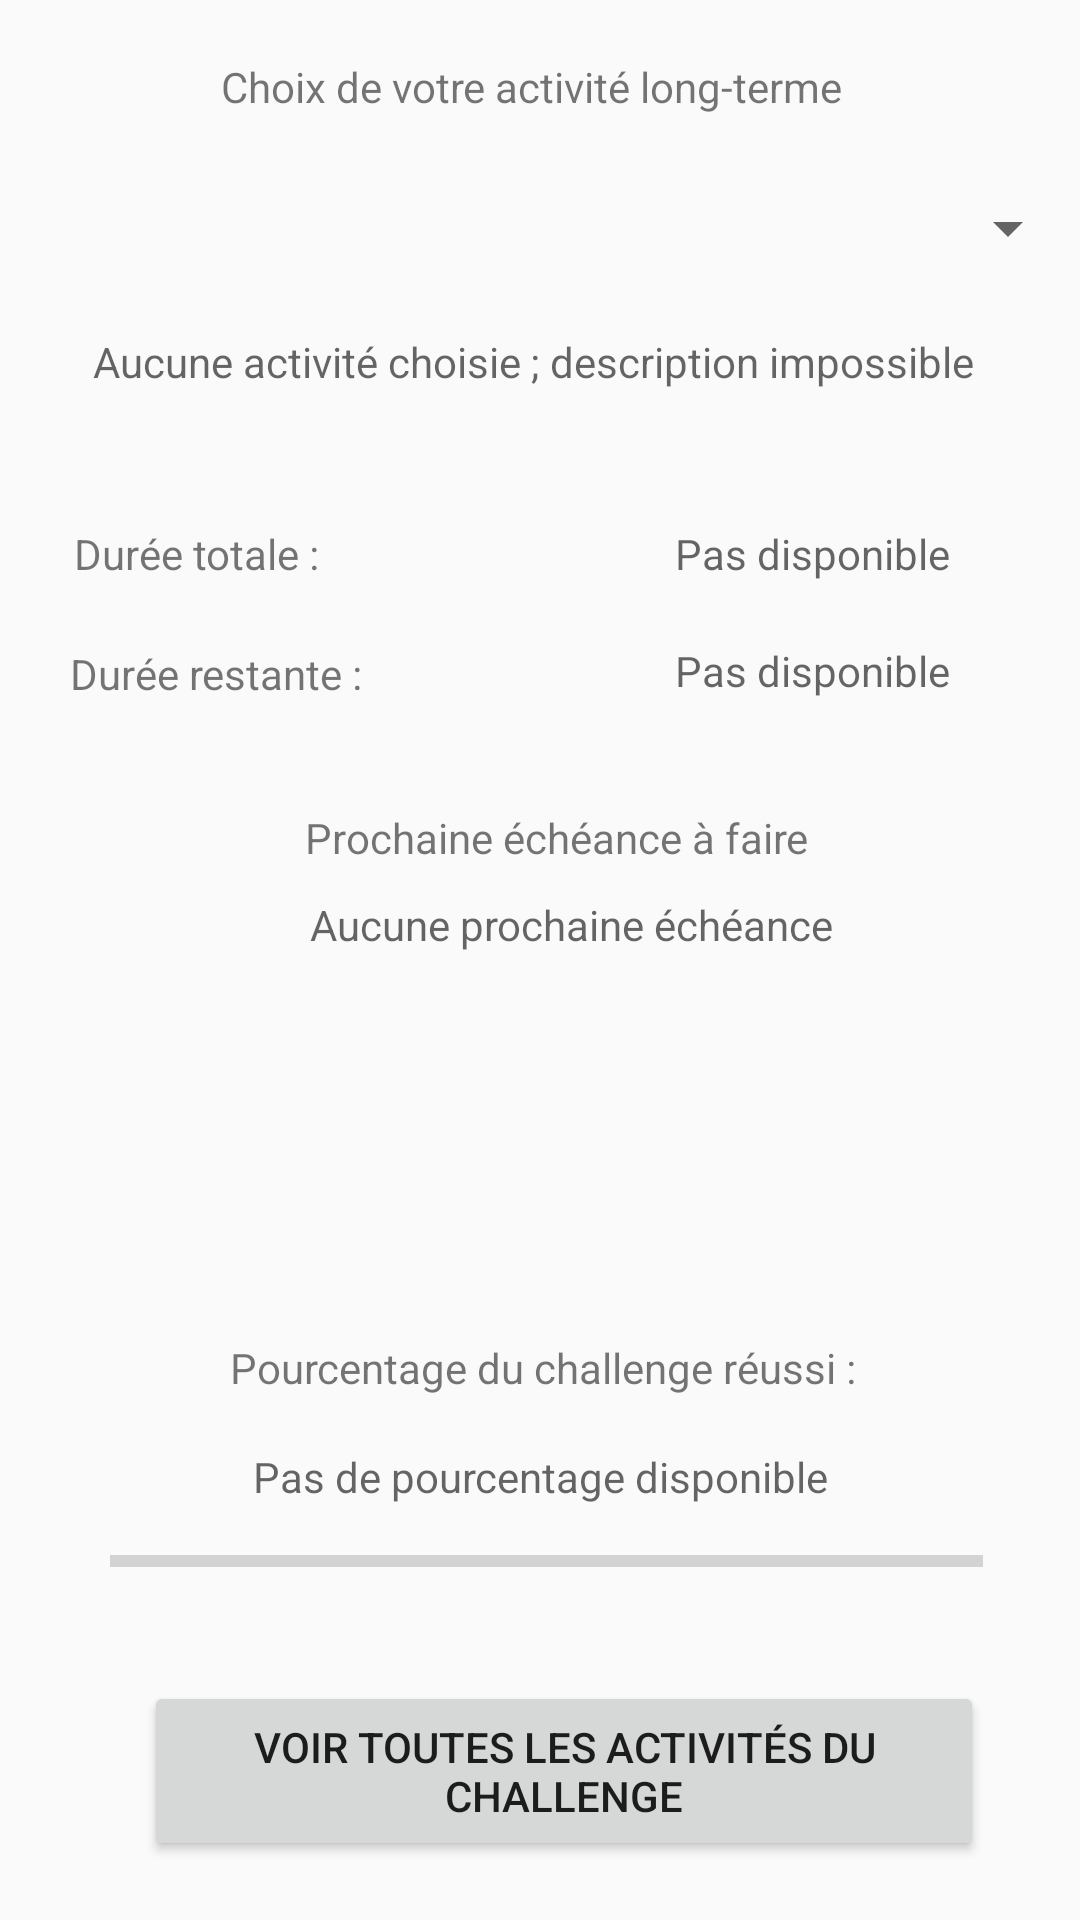

Write the Android layout XML for this screen, with the resource values it uses.
<!-- AndroidManifest.xml: application theme AppTheme -->
<!-- res/layout/activity_choix_idee_long_terme.xml -->
<?xml version="1.0" encoding="utf-8"?>
<androidx.constraintlayout.widget.ConstraintLayout xmlns:android="http://schemas.android.com/apk/res/android"
    xmlns:app="http://schemas.android.com/apk/res-auto"
    xmlns:tools="http://schemas.android.com/tools"
    android:layout_width="match_parent"
    android:layout_height="match_parent"
    tools:context=".ChoixIdeeLongTermeActivity">

    <TextView
        android:id="@+id/choixActiviteTexte"
        android:layout_width="wrap_content"
        android:layout_height="wrap_content"
        android:text="Choix de votre activité long-terme"
        app:layout_constraintBottom_toBottomOf="parent"
        app:layout_constraintEnd_toEndOf="parent"
        app:layout_constraintHorizontal_bias="0.482"
        app:layout_constraintStart_toStartOf="parent"
        app:layout_constraintTop_toTopOf="parent"
        android:textIsSelectable="true"
        app:layout_constraintVertical_bias="0.031" />

    <TextView
        android:id="@+id/echeancesText"
        android:layout_width="wrap_content"
        android:layout_height="wrap_content"
        android:text="Prochaine échéance à faire"
        app:layout_constraintBottom_toBottomOf="parent"
        app:layout_constraintEnd_toEndOf="parent"
        app:layout_constraintHorizontal_bias="0.53"
        app:layout_constraintStart_toStartOf="parent"
        app:layout_constraintTop_toTopOf="parent"
        android:textIsSelectable="true"
        app:layout_constraintVertical_bias="0.434" />

    <Button
        android:id="@+id/lancerLongTermeButton"
        android:layout_width="280dp"
        android:layout_height="60dp"
        android:text="Voir toutes les activités du challenge"
        app:layout_constraintBottom_toBottomOf="parent"
        app:layout_constraintEnd_toEndOf="parent"
        app:layout_constraintHorizontal_bias="0.6"
        app:layout_constraintStart_toStartOf="parent"
        app:layout_constraintTop_toTopOf="parent"
        app:layout_constraintVertical_bias="0.966" />

    <Spinner
        android:id="@+id/spinnerIdeeLongTerme"
        android:layout_width="318dp"
        android:layout_height="wrap_content"
        app:layout_constraintBottom_toBottomOf="parent"
        app:layout_constraintEnd_toEndOf="parent"
        app:layout_constraintHorizontal_bias="1.0"
        app:layout_constraintStart_toStartOf="parent"
        app:layout_constraintTop_toTopOf="parent"
        app:layout_constraintVertical_bias="0.104" />

    <TextView
        android:id="@+id/descriptionIdee"
        android:layout_width="wrap_content"
        android:layout_height="wrap_content"
        android:gravity="center_horizontal"
        android:hint="Aucune activité choisie ; description impossible"
        app:layout_constraintBottom_toBottomOf="parent"
        app:layout_constraintEnd_toEndOf="parent"
        app:layout_constraintHorizontal_bias="0.466"
        app:layout_constraintStart_toStartOf="parent"
        app:layout_constraintTop_toTopOf="parent"
        android:textIsSelectable="true"
        app:layout_constraintVertical_bias="0.179" />

    <TextView
        android:id="@+id/prochaineEcheance"
        android:layout_width="wrap_content"
        android:layout_height="wrap_content"
        android:layout_marginTop="10dp"
        android:gravity="center_horizontal"
        android:hint="Aucune prochaine échéance"
        app:layout_constraintEnd_toEndOf="parent"
        app:layout_constraintHorizontal_bias="0.556"
        app:layout_constraintStart_toStartOf="parent"
        android:textIsSelectable="true"
        app:layout_constraintTop_toBottomOf="@+id/echeancesText" />

    <TextView
        android:id="@+id/dureeActiviteTexte"
        android:layout_width="wrap_content"
        android:layout_height="wrap_content"
        android:text="Durée totale :"
        app:layout_constraintBottom_toBottomOf="parent"
        app:layout_constraintEnd_toEndOf="parent"
        app:layout_constraintHorizontal_bias="0.089"
        app:layout_constraintStart_toStartOf="parent"
        app:layout_constraintTop_toTopOf="parent"
        android:textIsSelectable="true"
        app:layout_constraintVertical_bias="0.282" />

    <TextView
        android:id="@+id/dureeActiviteTexte2"
        android:layout_width="wrap_content"
        android:layout_height="wrap_content"
        android:text="Durée restante :"
        app:layout_constraintBottom_toBottomOf="parent"
        app:layout_constraintEnd_toEndOf="parent"
        app:layout_constraintHorizontal_bias="0.089"
        app:layout_constraintStart_toStartOf="parent"
        app:layout_constraintTop_toTopOf="parent"
        android:textIsSelectable="true"
        app:layout_constraintVertical_bias="0.346" />

    <TextView
        android:id="@+id/dureeChallenge"
        android:layout_width="wrap_content"
        android:layout_height="20dp"
        android:hint="Pas disponible"
        app:layout_constraintBottom_toBottomOf="parent"
        app:layout_constraintEnd_toEndOf="parent"
        app:layout_constraintHorizontal_bias="0.839"
        app:layout_constraintStart_toStartOf="parent"
        app:layout_constraintTop_toTopOf="parent"
        android:textIsSelectable="true"
        app:layout_constraintVertical_bias="0.282" />

    <TextView
        android:id="@+id/dureeRestanteChallenge"
        android:layout_width="wrap_content"
        android:layout_height="20dp"
        android:hint="Pas disponible"
        app:layout_constraintBottom_toBottomOf="parent"
        app:layout_constraintEnd_toEndOf="parent"
        app:layout_constraintHorizontal_bias="0.839"
        app:layout_constraintStart_toStartOf="parent"
        app:layout_constraintTop_toTopOf="parent"
        android:textIsSelectable="true"
        app:layout_constraintVertical_bias="0.345" />

    <TextView
        android:id="@+id/textePourcentage"
        android:layout_width="wrap_content"
        android:layout_height="wrap_content"
        android:text="Pourcentage du challenge réussi :"
        app:layout_constraintBottom_toBottomOf="parent"
        app:layout_constraintEnd_toEndOf="parent"
        app:layout_constraintHorizontal_bias="0.507"
        app:layout_constraintStart_toStartOf="parent"
        app:layout_constraintTop_toTopOf="parent"
        android:textIsSelectable="true"
        app:layout_constraintVertical_bias="0.719" />

    <TextView
        android:id="@+id/pourcentageChiffre"
        android:layout_width="wrap_content"
        android:layout_height="wrap_content"
        android:foregroundGravity="center_vertical|center_horizontal"
        android:gravity="center_horizontal|center_vertical"
        android:hint="Pas de pourcentage disponible"
        app:layout_constraintBottom_toBottomOf="parent"
        app:layout_constraintEnd_toEndOf="parent"
        app:layout_constraintStart_toStartOf="parent"
        app:layout_constraintTop_toTopOf="parent"
        android:textIsSelectable="true"
        app:layout_constraintVertical_bias="0.777" />

    <ProgressBar
        android:id="@+id/progressBar"
        style="?android:attr/progressBarStyleHorizontal"
        android:layout_width="291dp"
        android:layout_height="27dp"
        android:max="100"
        app:layout_constraintBottom_toBottomOf="parent"
        app:layout_constraintEnd_toEndOf="parent"
        app:layout_constraintHorizontal_bias="0.529"
        app:layout_constraintStart_toStartOf="parent"
        app:layout_constraintTop_toTopOf="parent"
        app:layout_constraintVertical_bias="0.827" />

</androidx.constraintlayout.widget.ConstraintLayout>
<!-- resources referenced by this layout -->
<resources>
  <style name="AppTheme" parent="Theme.AppCompat.Light.DarkActionBar">
          
          <item name="colorPrimary">@color/colorPrimary</item>
          <item name="colorPrimaryDark">@color/colorPrimaryDark</item>
          <item name="colorAccent">@color/colorAccent</item>
      </style>
  <color name="colorPrimary">#1D9BA6</color>
  <color name="colorPrimaryDark">#1E80A7</color>
  <color name="colorAccent">#1D9BA6</color>
</resources>
